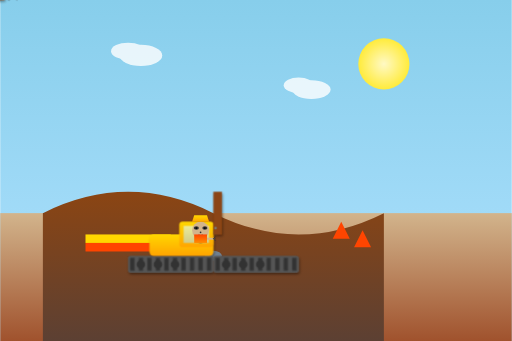
t = 0.00 s
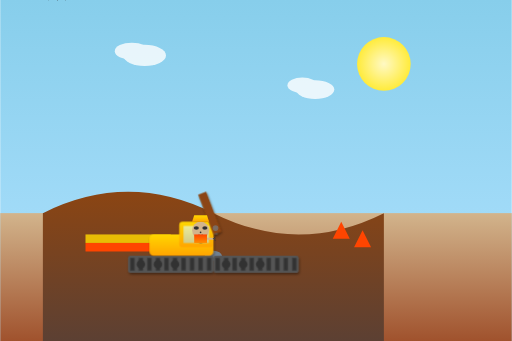
t = 1.75 s
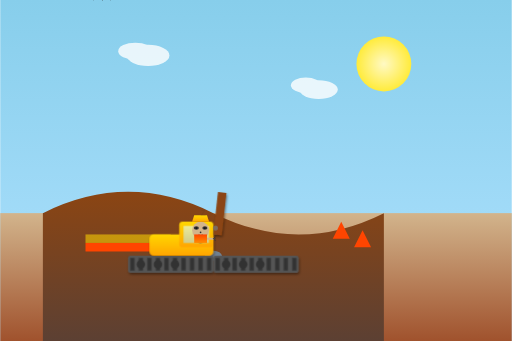
t = 3.38 s
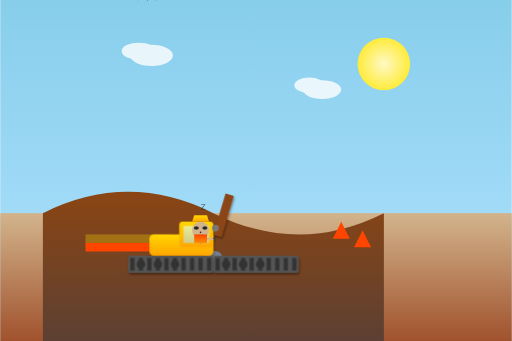
t = 5.00 s
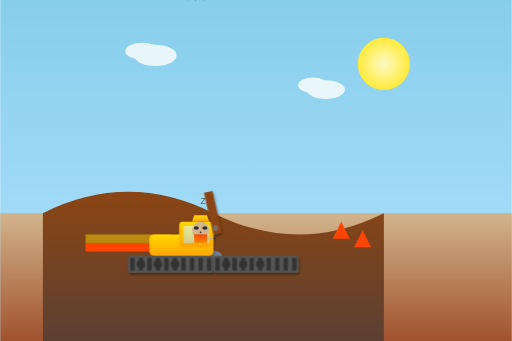
t = 6.75 s
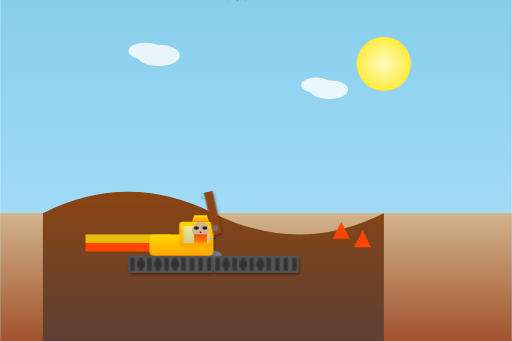
t = 8.25 s

The animated SVG that drew these frames (rendered in a browser with its animation timeline set to each time). Animation: 21 SMIL elements (animate=8,animateTransform=13); frames cover the first 8.25 s, repeats indefinitely.

<svg xmlns="http://www.w3.org/2000/svg" viewBox="0 0 1200 800" width="1200" height="800">
  <defs>
    <!-- Gradients -->
    <linearGradient id="skyGrad" x1="0" y1="0" x2="0" y2="1">
      <stop offset="0%" stop-color="#87CEEB"/>
      <stop offset="100%" stop-color="#B0E2FF"/>
    </linearGradient>
    <radialGradient id="sunGrad" cx="50%" cy="50%" r="50%">
      <stop offset="0%" stop-color="#FFF9C4"/>
      <stop offset="100%" stop-color="#FFEB3B"/>
    </radialGradient>
    <linearGradient id="groundGrad" x1="0" y1="0" x2="0" y2="1">
      <stop offset="0%" stop-color="#D2B48C"/>
      <stop offset="100%" stop-color="#A0522D"/>
    </linearGradient>
    <linearGradient id="dirtGrad" x1="0" y1="0" x2="0" y2="1">
      <stop offset="0%" stop-color="#8B4513"/>
      <stop offset="100%" stop-color="#5C4033"/>
    </linearGradient>
    <linearGradient id="excavatorBody" x1="0" y1="0" x2="0" y2="1">
      <stop offset="0%" stop-color="#FFD700"/>
      <stop offset="100%" stop-color="#FFA500"/>
    </linearGradient>
    <linearGradient id="cabGlass" x1="0" y1="0" x2="0" y2="1">
      <stop offset="0%" stop-color="#E0FFFF" stop-opacity="0.6"/>
      <stop offset="100%" stop-color="#B0E0E6" stop-opacity="0.6"/>
    </linearGradient>
    <linearGradient id="vestGrad" x1="0" y1="0" x2="0" y2="1">
      <stop offset="0%" stop-color="#FF4500"/>
      <stop offset="100%" stop-color="#FF8C00"/>
    </linearGradient>
    <linearGradient id="hatGrad" x1="0" y1="0" x2="0" y2="1">
      <stop offset="0%" stop-color="#FFD700"/>
      <stop offset="100%" stop-color="#FFA500"/>
    </linearGradient>
    <pattern id="trackPattern" patternUnits="userSpaceOnUse" width="20" height="40">
      <rect width="20" height="40" fill="#555"/>
      <rect x="5" y="5" width="10" height="30" fill="#333"/>
    </pattern>
    <filter id="softShadow" x="-20%" y="-20%" width="140%" height="140%">
      <feDropShadow dx="2" dy="4" stdDeviation="3" flood-color="#000" flood-opacity="0.4"/>
    </filter>
  </defs>

  <!-- Sky -->
  <rect width="1200" height="800" fill="url(#skyGrad)"/>

  <!-- Sun with gentle pulsing -->
  <circle cx="900" cy="150" r="60" fill="url(#sunGrad)">
    <animate attributeName="r" values="60;65;60" dur="6s" repeatCount="indefinite"/>
  </circle>

  <!-- Clouds drifting slowly -->
  <g fill="#FFFFFF" opacity="0.8">
    <ellipse cx="300" cy="120" rx="40" ry="20"/>
    <ellipse cx="330" cy="130" rx="50" ry="25"/>
    <ellipse cx="700" cy="200" rx="35" ry="18"/>
    <ellipse cx="730" cy="210" rx="45" ry="22"/>
    <animateTransform attributeName="transform" type="translate" from="0 0" to="200 0" dur="40s" repeatCount="indefinite"/>
  </g>

  <!-- Ground -->
  <rect x="0" y="500" width="1200" height="300" fill="url(#groundGrad)"/>

  <!-- Dirt pile -->
  <path d="M100,500 Q300,400 500,500 Q700,600 900,500 L900,800 L100,800 Z" fill="url(#dirtGrad)"/>

  <!-- Construction details -->
  <!-- Caution stripe -->
  <rect x="200" y="550" width="200" height="20" fill="#FFD700">
    <animate attributeName="opacity" values="1;0.3;1" dur="2s" repeatCount="indefinite"/>
  </rect>
  <rect x="200" y="570" width="200" height="20" fill="#FF4500"/>

  <!-- Cones -->
  <polygon points="800,520 820,560 780,560" fill="#FF4500"/>
  <polygon points="850,540 870,580 830,580" fill="#FF4500"/>

  <!-- Rocks -->
  <ellipse cx="400" cy="580" rx="15" ry="10" fill="#708090"/>
  <ellipse cx="500" cy="600" rx="20" ry="12" fill="#708090"/>

  <!-- Excavator -->
  <g id="excavator" filter="url(#softShadow)">
    <!-- Left track -->
    <g id="left-track">
      <rect x="300" y="600" width="200" height="40" fill="url(#trackPattern)" rx="5"/>
      <!-- Rollers -->
      <circle cx="330" cy="620" r="10" fill="#333">
        <animateTransform attributeName="transform" type="rotate" from="0 330 620" to="360 330 620" dur="2s" repeatCount="indefinite"/>
      </circle>
      <circle cx="370" cy="620" r="10" fill="#333">
        <animateTransform attributeName="transform" type="rotate" from="0 370 620" to="360 370 620" dur="2s" repeatCount="indefinite"/>
      </circle>
      <circle cx="410" cy="620" r="10" fill="#333">
        <animateTransform attributeName="transform" type="rotate" from="0 410 620" to="360 410 620" dur="2s" repeatCount="indefinite"/>
      </circle>
    </g>

    <!-- Right track (mirrored) -->
    <g id="right-track">
      <rect x="500" y="600" width="200" height="40" fill="url(#trackPattern)" rx="5"/>
      <circle cx="530" cy="620" r="10" fill="#333">
        <animateTransform attributeName="transform" type="rotate" from="0 530 620" to="360 530 620" dur="2s" repeatCount="indefinite"/>
      </circle>
      <circle cx="570" cy="620" r="10" fill="#333">
        <animateTransform attributeName="transform" type="rotate" from="0 570 620" to="360 570 620" dur="2s" repeatCount="indefinite"/>
      </circle>
      <circle cx="610" cy="620" r="10" fill="#333">
        <animateTransform attributeName="transform" type="rotate" from="0 610 620" to="360 610 620" dur="2s" repeatCount="indefinite"/>
      </circle>
    </g>

    <!-- Main body -->
    <rect x="350" y="550" width="150" height="50" fill="url(#excavatorBody)" rx="10"/>

    <!-- Cab -->
    <g id="cab">
      <rect x="420" y="520" width="80" height="60" fill="url(#excavatorBody)" rx="8"/>
      <!-- Window -->
      <rect x="430" y="530" width="60" height="40" fill="url(#cabGlass)"/>
      <!-- Steering wheel -->
      <circle cx="470" cy="560" r="10" fill="#333">
        <animateTransform attributeName="transform" type="rotate" from="0 470 560" to="360 470 560" dur="8s" repeatCount="indefinite"/>
      </circle>
      <!-- Exhaust pipe -->
      <rect x="500" y="540" width="10" height="10" fill="#555"/>
    </g>

    <!-- Arm assembly -->
    <g id="arm">
      <!-- Boom -->
      <g id="boom">
        <rect x="500" y="450" width="20" height="100" fill="#8B4513"/>
        <animateTransform attributeName="transform" type="rotate"
          values="0 500 550; -25 500 550; 0 500 550; 25 500 550; 0 500 550"
          keyTimes="0; 0.25; 0.5; 0.75; 1"
          dur="6s" repeatCount="indefinite"/>
        <!-- Stick (attached to boom tip) -->
        <g id="stick" transform="translate(510,450)">
          <rect x="-10" y="-100" width="20" height="100" fill="#8B4513"/>
          <animateTransform attributeName="transform" type="rotate"
            values="0; 30; 0; -30; 0"
            keyTimes="0; 0.25; 0.5; 0.75; 1"
            dur="6s" repeatCount="indefinite"/>
          <!-- Bucket -->
          <g id="bucket" transform="translate(0,-100)">
            <g id="bucket-rotate">
              <path d="M-15,0 L15,0 L20,-20 L-20,-20 Z" fill="#8B4513"/>
              <!-- Teeth -->
              <rect x="-5" y="-25" width="4" height="5" fill="#555"/>
              <rect x="1" y="-25" width="4" height="5" fill="#555"/>
              <animateTransform attributeName="transform" type="rotate"
                values="0; 20; 0; -20; 0"
                keyTimes="0; 0.25; 0.5; 0.75; 1"
                dur="6s" repeatCount="indefinite"/>
            </g>
          </g>
        </g>
      </g>
    </g>
  </g>

  <!-- Sloth in cab -->
  <g id="sloth">
    <!-- Head -->
    <circle cx="470" cy="540" r="20" fill="#D2B48C"/>
    <!-- Eye patches -->
    <ellipse cx="460" cy="535" rx="6" ry="4" fill="#333"/>
    <ellipse cx="480" cy="535" rx="6" ry="4" fill="#333"/>
    <!-- Eyes (blink) -->
    <g id="sloth-eyes">
      <circle cx="460" cy="535" r="2" fill="#000"/>
      <circle cx="480" cy="535" r="2" fill="#000"/>
      <animate attributeName="opacity" values="1;0;1" keyTimes="0;0.5;1" dur="4s" repeatCount="indefinite"/>
    </g>
    <!-- Nose -->
    <circle cx="470" cy="545" r="2" fill="#333"/>
    <!-- Sleepy smile -->
    <path d="M465,550 Q470,555 475,550" stroke="#333" fill="none" stroke-width="1"/>
    <!-- Arm toward steering wheel -->
    <line x1="470" y1="560" x2="500" y2="560" stroke="#D2B48C" stroke-width="5" stroke-linecap="round"/>
    <!-- Claws -->
    <line x1="500" y1="560" x2="505" y2="555" stroke="#333" stroke-width="2"/>
    <line x1="500" y1="560" x2="505" y2="560" stroke="#333" stroke-width="2"/>
    <line x1="500" y1="560" x2="505" y2="565" stroke="#333" stroke-width="2"/>
    <!-- Hard hat -->
    <path d="M450,520 L490,520 L485,505 L455,505 Z" fill="url(#hatGrad)"/>
    <!-- High-vis vest -->
    <rect x="455" y="550" width="30" height="20" fill="url(#vestGrad)"/>

    <!-- Zzz when drifting off -->
    <g id="zzz" opacity="0">
      <text x="470" y="510" font-family="Arial" font-size="20" fill="#333">Z</text>
      <animate attributeName="opacity" values="0;1;0" keyTimes="0;0.5;1" dur="6s" begin="3s" repeatCount="indefinite"/>
      <animateTransform attributeName="transform" type="translate" from="0 0" to="0 -50" dur="6s" begin="3s" repeatCount="indefinite"/>
    </g>
  </g>

  <!-- Exhaust puffs -->
  <g id="exhaust">
    <circle cx="505" cy="535" r="3" fill="#777">
      <animate attributeName="r" values="3;8;3" dur="2s" repeatCount="indefinite"/>
      <animate attributeName="opacity" values="0;1;0" dur="2s" repeatCount="indefinite"/>
    </circle>
    <circle cx="505" cy="535" r="3" fill="#777">
      <animate attributeName="r" values="3;8;3" dur="2s" begin="1s" repeatCount="indefinite"/>
      <animate attributeName="opacity" values="0;1;0" dur="2s" begin="1s" repeatCount="indefinite"/>
    </circle>
  </g>

  <!-- Bird crossing sky -->
  <g id="bird" transform="translate(-50,300)">
    <path d="M0,0 Q10,-10 20,0 Q30,-10 40,0" stroke="#333" fill="none" stroke-width="2"/>
    <animateTransform attributeName="transform" type="translate" from="0 0" to="1300 0" dur="20s" repeatCount="indefinite"/>
  </g>
</svg>
